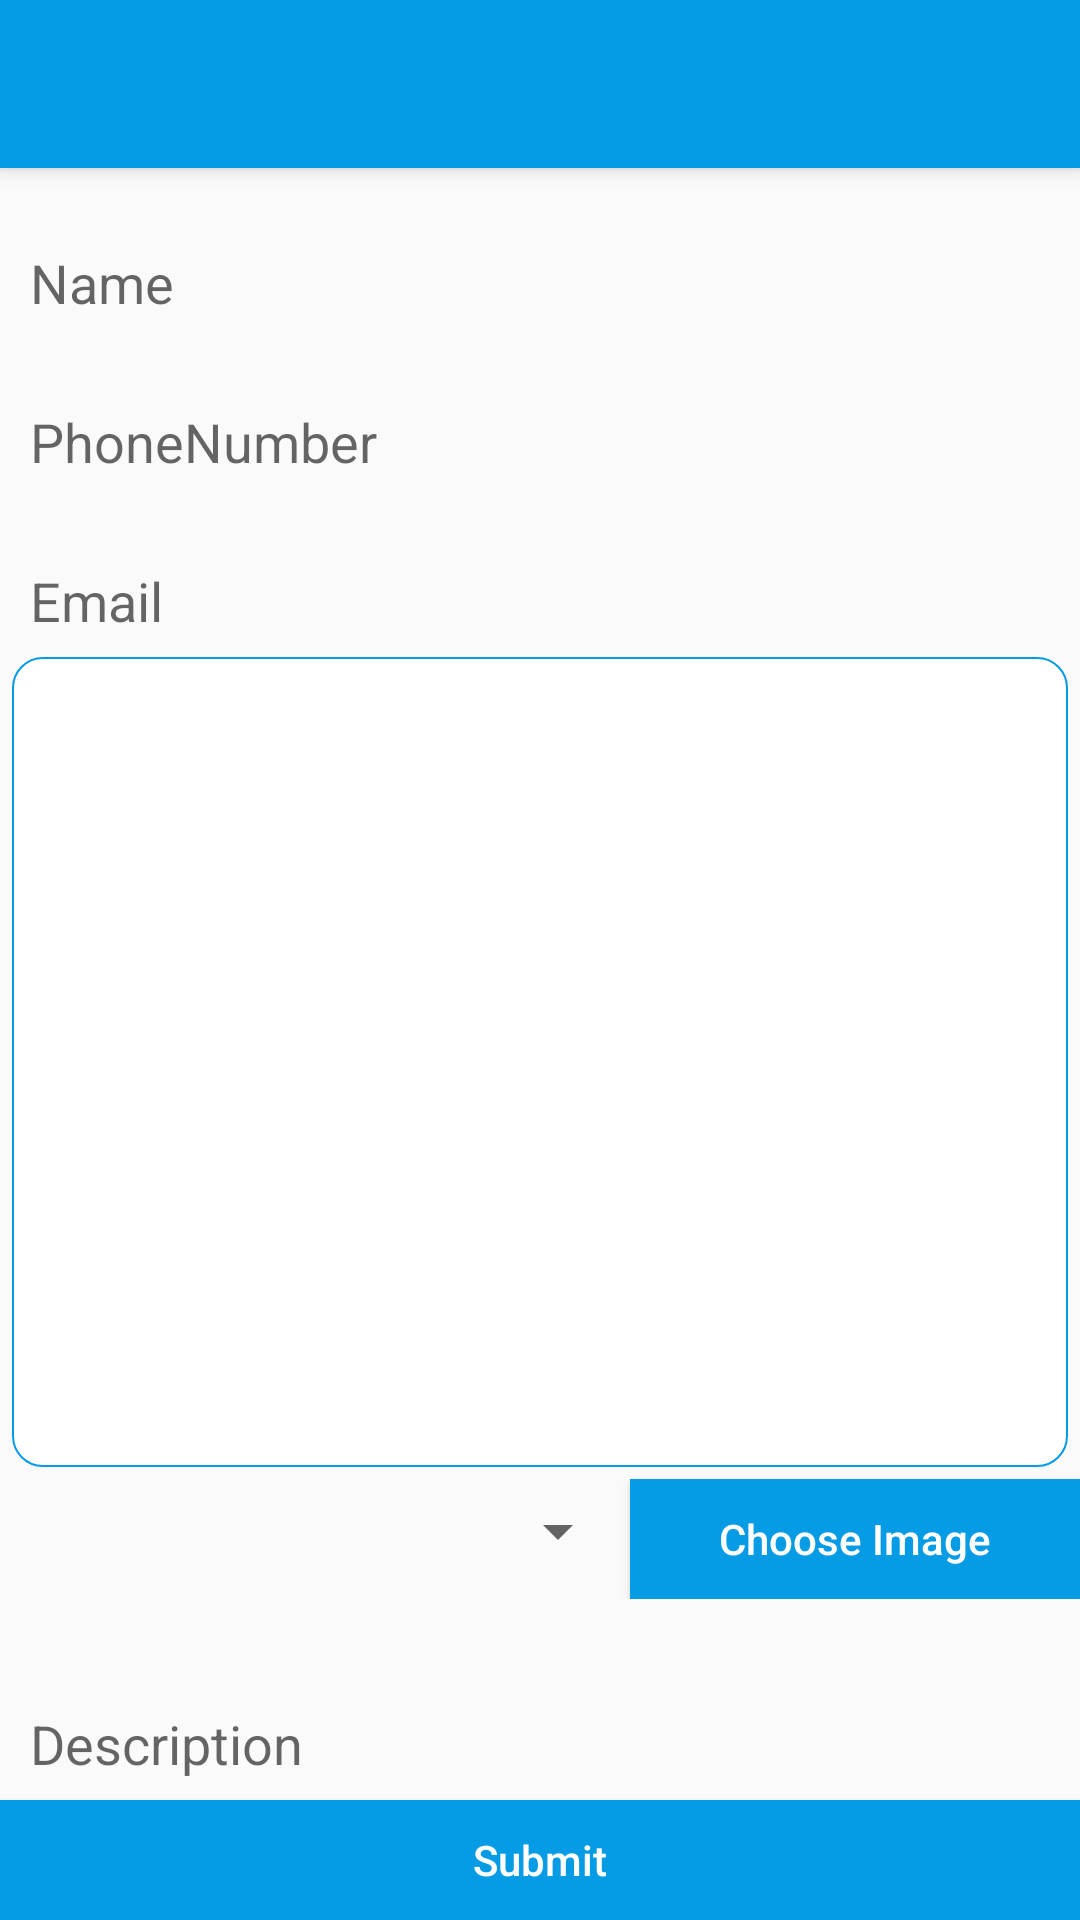

The Android layout XML behind this screen, and the referenced resources:
<!-- AndroidManifest.xml: application theme AppTheme -->
<!-- res/layout/activity_register.xml -->
<?xml version="1.0" encoding="utf-8"?>
<RelativeLayout
    xmlns:android="http://schemas.android.com/apk/res/android"
    xmlns:app="http://schemas.android.com/apk/res-auto"
    xmlns:tools="http://schemas.android.com/tools"
    android:layout_width="match_parent"
    android:layout_height="match_parent"
    tools:context=".RegisterActivity"
    android:id="@+id/outerrelativelayout">

    <RelativeLayout
        android:layout_width="match_parent"
        android:layout_height="match_parent"
        android:orientation="vertical">

        <androidx.appcompat.widget.Toolbar
            android:layout_width="match_parent"
            android:layout_height="?attr/actionBarSize"
            android:background="@color/colorPrimaryDark"
            android:id="@+id/toolbarofregisteractivity"
            android:theme="@style/ThemeOverlay.MaterialComponents.Dark.ActionBar"
            app:popupTheme="@style/ThemeOverlay.AppCompat.Light"
            android:elevation="4dp"
            android:layout_alignParentTop="true">

        </androidx.appcompat.widget.Toolbar>

        <com.google.android.material.textfield.TextInputLayout
            android:layout_width="match_parent"
            android:layout_height="45dp"
            android:id="@+id/nameedittextinputlayout"
            android:layout_marginTop="4dp"
            android:layout_marginBottom="4dp"
            android:layout_below="@id/toolbarofregisteractivity">

            <EditText
                android:id="@+id/NameOfUSer"
                android:layout_width="match_parent"
                android:layout_height="45dp"
                android:hint="Name"
                android:paddingLeft="10dp"
                android:inputType="textPersonName" />

        </com.google.android.material.textfield.TextInputLayout>

        <com.google.android.material.textfield.TextInputLayout
            android:layout_width="match_parent"
            android:layout_height="45dp"
            android:id="@+id/phonenumberinputlayout"
            android:layout_marginTop="4dp"
            android:layout_marginBottom="4dp"
            android:layout_below="@id/nameedittextinputlayout">

            <EditText
                android:id="@+id/PhoneNumber"
                android:layout_width="match_parent"
                android:layout_height="45dp"
                android:paddingLeft="10dp"
                android:inputType="phone"
                android:hint="PhoneNumber"/>

        </com.google.android.material.textfield.TextInputLayout>

        <com.google.android.material.textfield.TextInputLayout
            android:layout_width="match_parent"
            android:layout_height="45dp"
            android:id="@+id/emailinputlayout"
            android:layout_marginTop="4dp"
            android:layout_marginBottom="4dp"
            android:layout_below="@id/phonenumberinputlayout">

            <EditText
                android:id="@+id/Email"
                android:layout_width="match_parent"
                android:layout_height="45dp"
                android:paddingLeft="10dp"
                android:inputType="textEmailAddress"
                android:hint="Email" />

        </com.google.android.material.textfield.TextInputLayout>

        <RelativeLayout
            android:layout_width="match_parent"
            android:layout_height="match_parent"
            android:layout_above="@id/descriptioninputlayout"
            android:layout_below="@id/emailinputlayout"
            android:layout_marginBottom="10dp">

            <ImageView
                android:id="@+id/CreatureImage"
                android:layout_width="match_parent"
                android:layout_height="match_parent"
                android:layout_marginTop="30dp"
                android:layout_marginBottom="30dp"

                android:contentDescription="Add Photo"
                android:layout_above="@id/chooseImage"
                android:layout_margin="4dp"
                android:padding="8dp"
                android:background="@drawable/buttonbackground"/>

            <Spinner
                android:layout_width="match_parent"
                android:layout_height="45dp"
                android:id="@+id/speciesSpinner"
                android:layout_alignParentBottom="true"
                android:layout_toLeftOf="@+id/chooseImage"/>


            <Button
                android:id="@+id/chooseImage"
                android:layout_width="150dp"
                android:background="@color/colorPrimaryDark"
                android:textAllCaps="false"
                android:textColor="@color/white"
                android:layout_height="40dp"
                android:layout_gravity="end"
                android:layout_alignParentRight="true"
                android:layout_alignParentBottom="true"
                android:text="Choose Image"/>

        </RelativeLayout>



        <com.google.android.material.textfield.TextInputLayout
            android:layout_width="match_parent"
            android:layout_height="45dp"
            android:layout_above="@id/submitButton"
            android:layout_marginTop="4dp"
            android:layout_marginBottom="8dp"
            android:id="@+id/descriptioninputlayout">

            <EditText
                android:id="@+id/Description"
                android:layout_width="match_parent"
                android:layout_height="45dp"
                android:hint="Description"
                android:paddingLeft="10dp"
                android:layout_above="@id/submitButton"/>


        </com.google.android.material.textfield.TextInputLayout>

        <Button
            android:id="@+id/submitButton"
            android:layout_width="match_parent"
            android:layout_height="40dp"
            android:textAlignment="center"
            android:text="Submit"
            android:background="@color/colorPrimaryDark"
            android:layout_centerHorizontal="true"
            android:textAllCaps="false"
            android:textColor="@color/white"
            android:layout_alignParentBottom="true">
        </Button>

    </RelativeLayout>

</RelativeLayout>
<!-- resources referenced by this layout -->
<resources>
  <color name="colorPrimaryDark">#059BE5</color>
  <color name="white">#fff</color>
  <!-- drawable buttonbackground (drawable) -->
  <?xml version="1.0" encoding="utf-8"?>
  <shape xmlns:android="http://schemas.android.com/apk/res/android">
  
      <solid android:color="@color/white"> </solid>
  
      <stroke
  
          android:color="@color/colorPrimaryDark"
          android:width="0.8dp">
  
      </stroke>
  
      <corners android:radius="10dp"> </corners>
  
  
  </shape>
  <style name="AppTheme" parent="Theme.AppCompat.Light.NoActionBar">
          
          <item name="colorPrimary">@color/colorPrimary</item>
          <item name="colorPrimaryDark">@color/colorPrimaryDark</item>
          <item name="colorAccent">@color/colorAccent</item>
      </style>
  <color name="colorPrimary">#008577</color>
  <color name="colorAccent">#D81B60</color>
</resources>
